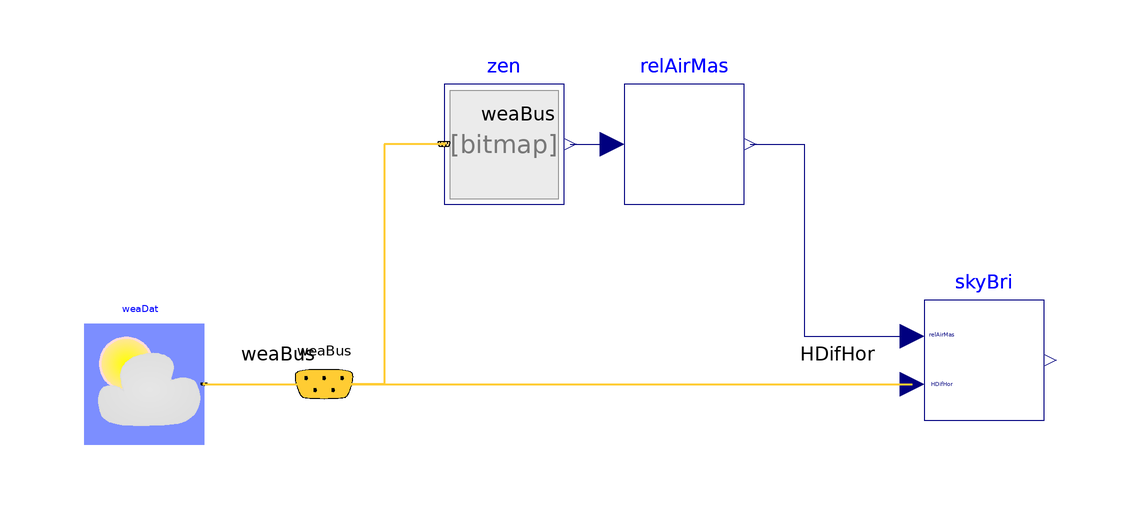

The Modelica model whose source follows is shown above as a component diagram (icons at their Placement, wires along their Line points).

model SkyBrightness "Test model for sky brightness"
  extends Modelica.Icons.Example;
  BrineGrid.BoundaryConditions.SolarIrradiation.BaseClasses.RelativeAirMass relAirMas
    "Relative air mass"
     annotation (Placement(transformation(extent={{10,20},{30,40}})));
  BrineGrid.BoundaryConditions.SolarGeometry.ZenithAngle zen(
    lat=0.34906585039887) "Zenith angle"
    annotation (Placement(transformation(extent={{-20,20},{0,40}})));
  BrineGrid.BoundaryConditions.SolarIrradiation.BaseClasses.SkyBrightness skyBri
    "Sky brightness"
    annotation (Placement(transformation(extent={{60,-16},{80,4}})));
  BrineGrid.BoundaryConditions.WeatherData.ReaderTMY3 weaDat(filNam=
    "modelica://BrineGrid/Resources/weatherdata/USA_CA_San.Francisco.Intl.AP.724940_TMY3.mos")
    "Weather data"
    annotation (Placement(transformation(extent={{-80,-20},{-60,0}})));
  BrineGrid.BoundaryConditions.WeatherData.Bus weaBus "Weather data bus"
    annotation (Placement(
        transformation(extent={{-50,-20},{-30,0}}),iconTransformation(extent={{
            -22,-20},{-22,-20}})));
equation
  connect(zen.y, relAirMas.zen) annotation (Line(
      points={{1,30},{8,30}},
      color={0,0,127}));
  connect(relAirMas.relAirMas, skyBri.relAirMas) annotation (Line(
      points={{31,30},{40,30},{40,-2},{58,-2}},
      color={0,0,127}));
  connect(weaDat.weaBus, weaBus) annotation (Line(
      points={{-60,-10},{-40,-10}},
      color={255,204,51},
      thickness=0.5), Text(
      string="%second",
      index=1,
      extent={{6,3},{6,3}}));
  connect(weaBus.HDifHor, skyBri.HDifHor) annotation (Line(
      points={{-40,-10},{58,-10}},
      color={255,204,51},
      thickness=0.5), Text(
      string="%first",
      index=-1,
      extent={{-6,3},{-6,3}}));
  connect(zen.weaBus, weaBus) annotation (Line(
      points={{-20,30},{-30,30},{-30,-10},{-40,-10}},
      color={255,204,51},
      thickness=0.5), Text(
      string="%second",
      index=1,
      extent={{6,3},{6,3}}));
  annotation (
Documentation(info="<html>
<p>
This example computes the sky brightness.
</p>
</html>", revisions="<html>
<ul>
<li>
July 07, 2010, by Wangda Zuo:<br/>
First implementation.
</li>
</ul>
</html>"),
experiment(StopTime=8640000),
__Dymola_Commands(file="modelica://BrineGrid/Resources/Scripts/Dymola/BoundaryConditions/SolarIrradiation/BaseClasses/Examples/SkyBrightness.mos"
        "Simulate and plot"));
end SkyBrightness;